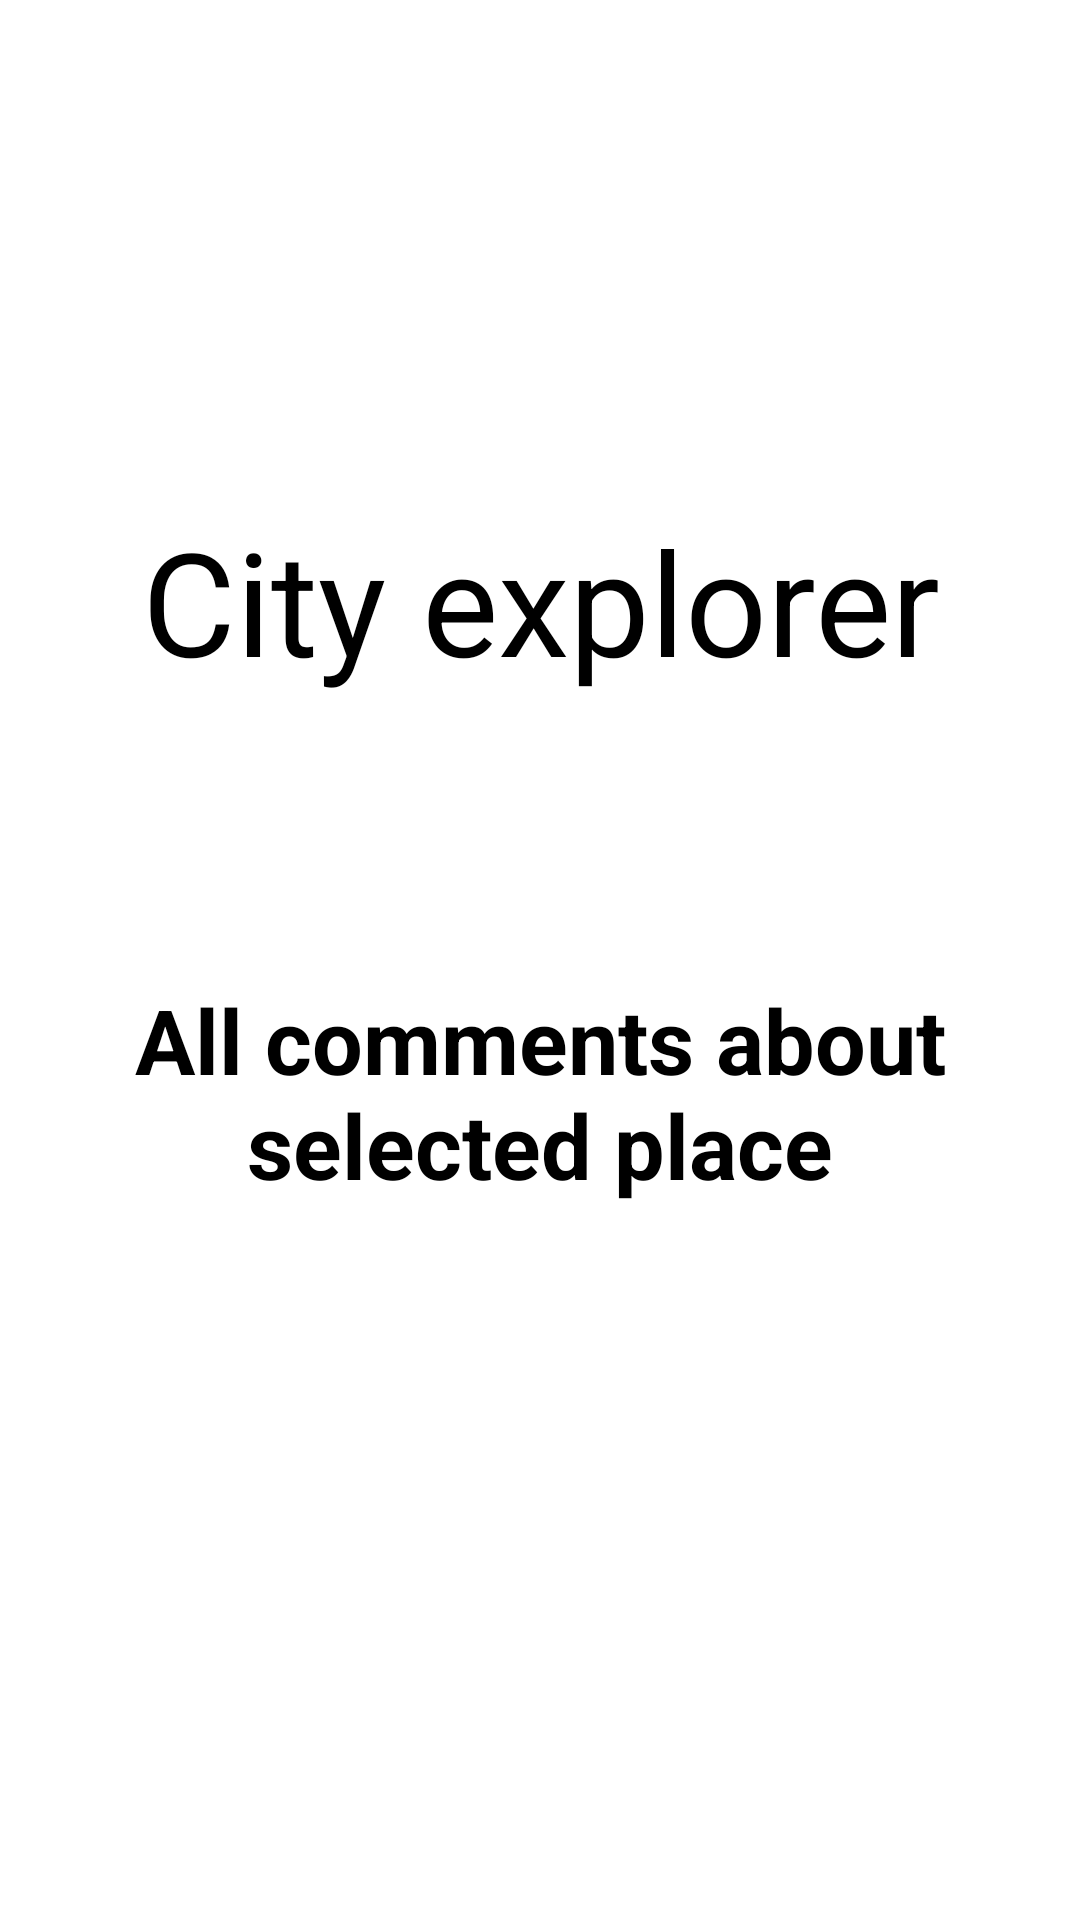

Reconstruct the res/layout file that produces this screen, plus the resources it refers to.
<!-- AndroidManifest.xml: application theme Theme.CityExplorer -->
<!-- res/layout/fragment_comment_place.xml -->
<?xml version="1.0" encoding="utf-8"?>
<ScrollView xmlns:android="http://schemas.android.com/apk/res/android"
    xmlns:tools="http://schemas.android.com/tools"
    android:layout_width="match_parent"
    android:layout_height="match_parent"
    tools:context=".CommentPlaceFragment">

    <LinearLayout
        android:id="@+id/main"
        android:layout_width="match_parent"
        android:layout_height="match_parent"
        android:orientation="vertical">


        <ImageView
            android:id="@+id/imageViewR3"
            android:layout_width="match_parent"
            android:layout_height="168dp"
            android:src="@drawable/elfak" />

        <TextView
            android:id="@+id/textViewR10"
            style="@style/Theme.CityExplorer"
            android:layout_width="match_parent"
            android:layout_height="79dp"
            android:layout_gravity="center_horizontal"
            android:text="@string/app_name"
            android:textAlignment="center"

            android:textSize="48sp" />

        <TextView
            android:id="@+id/textViewR3"
            android:layout_width="match_parent"
            android:layout_height="234dp"
            android:layout_marginBottom="15dp"
            android:gravity="center"
            android:text="All comments about selected place"
            android:textSize="30sp"
            android:textStyle="bold" />


    </LinearLayout>
</ScrollView>
<!-- resources referenced by this layout -->
<resources>
  <string name="app_name">City explorer</string>
  <style name="Theme.CityExplorer" parent="Base.Theme.CityExplorer">
          
          <item name="android:navigationBarColor">@android:color/transparent</item>
          <item name="android:statusBarColor">@android:color/transparent</item>
          <item name="android:windowLightStatusBar">?attr/isLightTheme</item>
      </style>
</resources>
